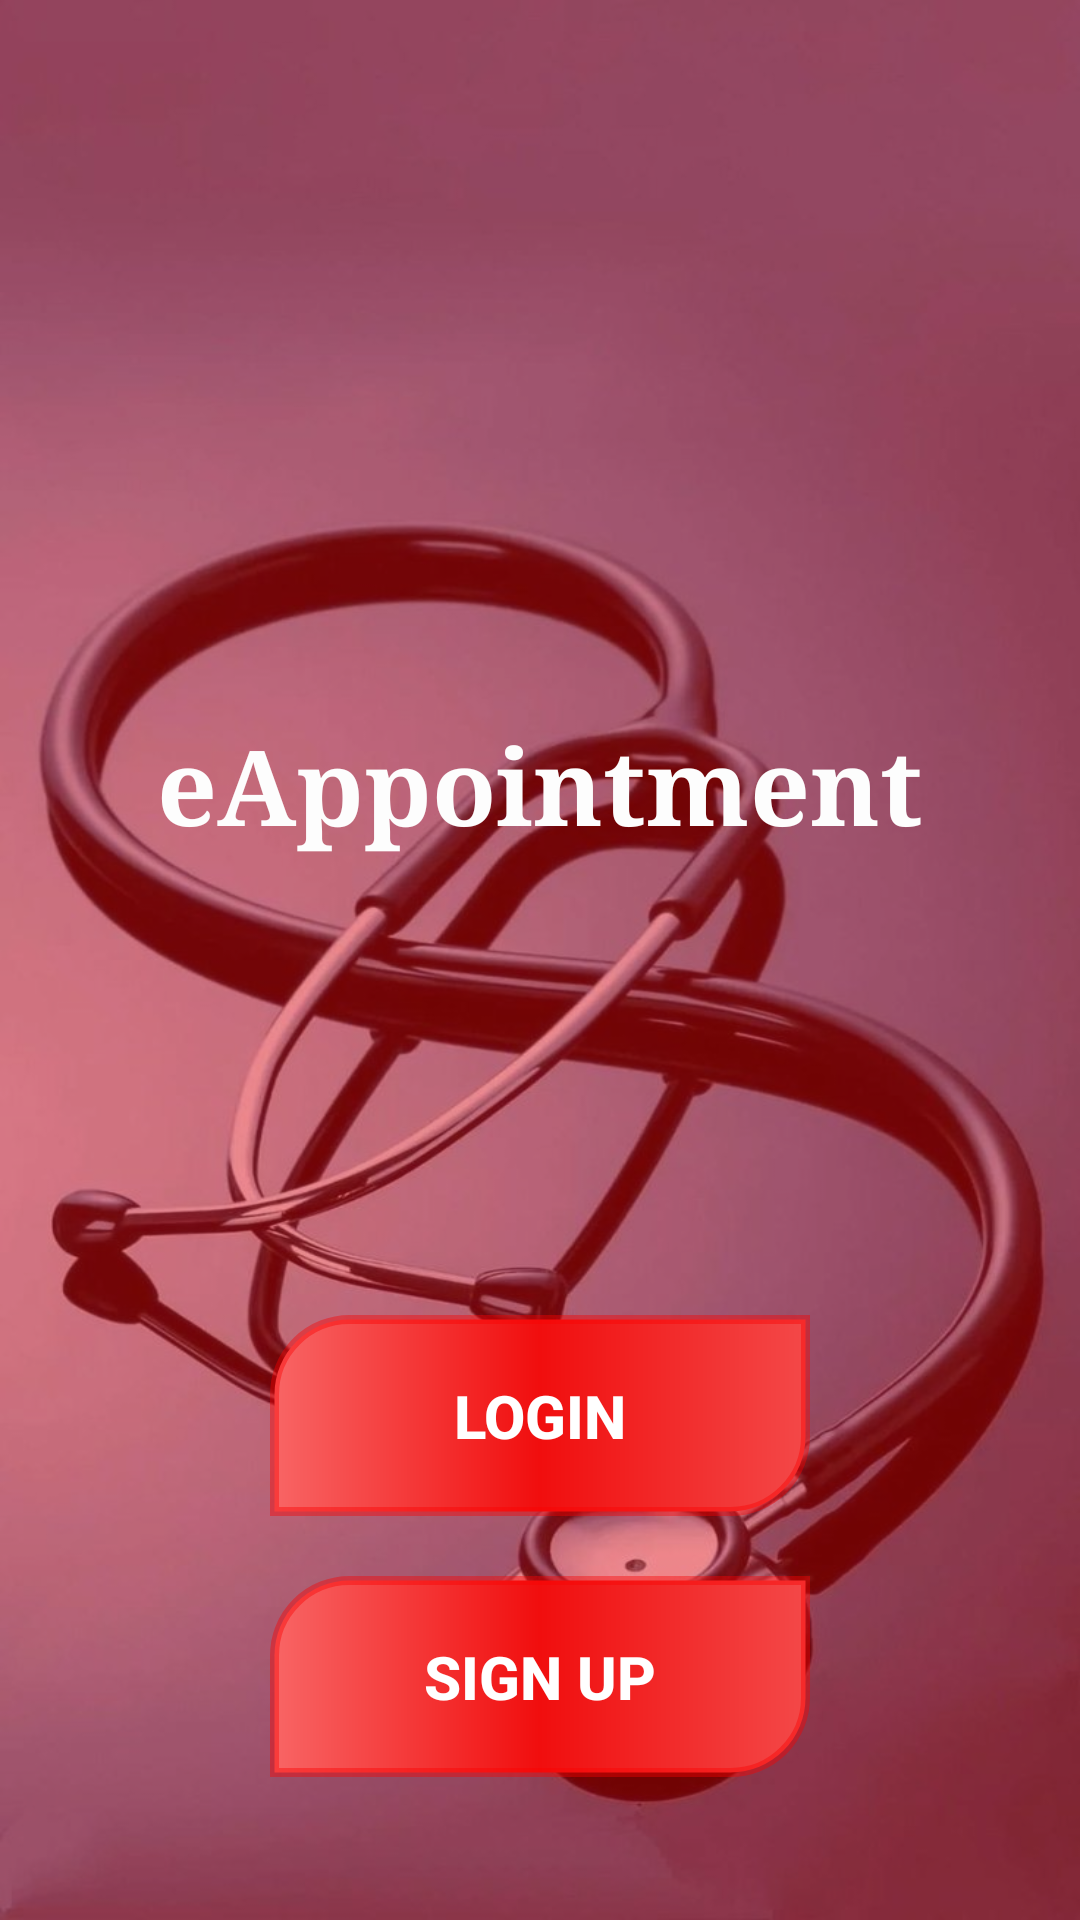

Produce the Android XML layout that renders to this screen, including the resource entries it uses.
<!-- AndroidManifest.xml: application theme Theme.SmartApponintment -->
<!-- res/layout/activity_main.xml -->
<?xml version="1.0" encoding="utf-8"?>
<RelativeLayout xmlns:android="http://schemas.android.com/apk/res/android"
    xmlns:app="http://schemas.android.com/apk/res-auto"
    xmlns:tools="http://schemas.android.com/tools"
    android:layout_width="match_parent"
    android:layout_height="match_parent"
    tools:context=".activities.MainActivity">

    <ImageView
        android:id="@+id/icon_home"
        android:layout_width="wrap_content"
        android:layout_height="match_parent"
        android:background="@drawable/ic_home"
        android:src="@drawable/bg" />

    <ImageView
        android:id="@+id/ic_applogo"
        android:layout_width="134dp"
        android:layout_height="119dp"
        android:layout_centerHorizontal="true"
        android:layout_gravity="center"
        android:layout_marginTop="60dp"
        android:src="@drawable/applogo" />

    <TextView
        android:id="@+id/home_name"
        android:layout_width="wrap_content"
        android:layout_height="wrap_content"
        android:layout_below="@+id/ic_applogo"
        android:layout_centerHorizontal="true"
        android:layout_marginTop="59dp"
        android:fontFamily="serif"
        android:text="eAppointment"
        android:textColor="#FDFDFD"
        android:textSize="35sp"
        android:textStyle="bold" />

    <android.widget.Button
        android:id="@+id/btn_login"
        android:background="@drawable/btn_bg"
        android:layout_width="match_parent"
        android:layout_height="wrap_content"
        android:layout_below="@+id/home_name"
        android:layout_marginLeft="90dp"
        android:layout_marginTop="153dp"
        android:layout_marginRight="90dp"
        android:paddingVertical="20dp"
        android:text="Login"
        android:textColor="#fff"
        android:textSize="20dp"
        android:textStyle="bold" />

    <android.widget.Button
        android:id="@+id/btn_signup"
        android:background="@drawable/btn_bg"
        android:layout_width="match_parent"
        android:layout_height="wrap_content"
        android:layout_below="@+id/btn_login"
        android:layout_marginLeft="90dp"
        android:layout_marginTop="20dp"
        android:layout_marginRight="90dp"
        android:paddingVertical="20dp"
        android:text="Sign Up"
        android:textColor="#fff"
        android:textSize="20dp"
        android:textStyle="bold" />

</RelativeLayout>
<!-- resources referenced by this layout -->
<resources>
  <!-- drawable bg (drawable) -->
  <?xml version="1.0" encoding="utf-8"?>
  <shape xmlns:android="http://schemas.android.com/apk/res/android">
  
      <solid android:color="#73FA0707"/>
  
  </shape>
  <!-- drawable btn_bg (drawable) -->
  <?xml version="1.0" encoding="utf-8"?>
  <shape xmlns:android="http://schemas.android.com/apk/res/android">
  <gradient android:startColor="#F86565"
      android:centerColor="#F10E0E"
      android:endColor="#F34848"/>
  
      <corners
          android:topLeftRadius="25dp"
          android:bottomRightRadius="25dp"
          />
      <stroke android:width="3dp"
          android:color="#6AFA0101"/>
  </shape>
  <!-- drawable ic_home: jpg bitmap (drawable, 90938 bytes) -->
  <style name="Theme.SmartApponintment" parent="Theme.MaterialComponents.DayNight.NoActionBar">
          
          <item name="colorPrimary">@color/purple_500</item>
          <item name="colorPrimaryVariant">@color/purple_700</item>
          <item name="colorOnPrimary">@color/white</item>
          
          <item name="colorSecondary">@color/teal_200</item>
          <item name="colorSecondaryVariant">@color/teal_700</item>
          <item name="colorOnSecondary">@color/black</item>
          
          <item name="android:statusBarColor" tools:targetApi="l">?attr/colorPrimaryVariant</item>
          
      </style>
  <color name="purple_500">#FF6200EE</color>
  <color name="purple_700">#D3F4291A</color>
  <color name="white">#FFFFFFFF</color>
  <color name="teal_200">#FF03DAC5</color>
  <color name="teal_700">#FF018786</color>
  <color name="black">#FF000000</color>
</resources>
